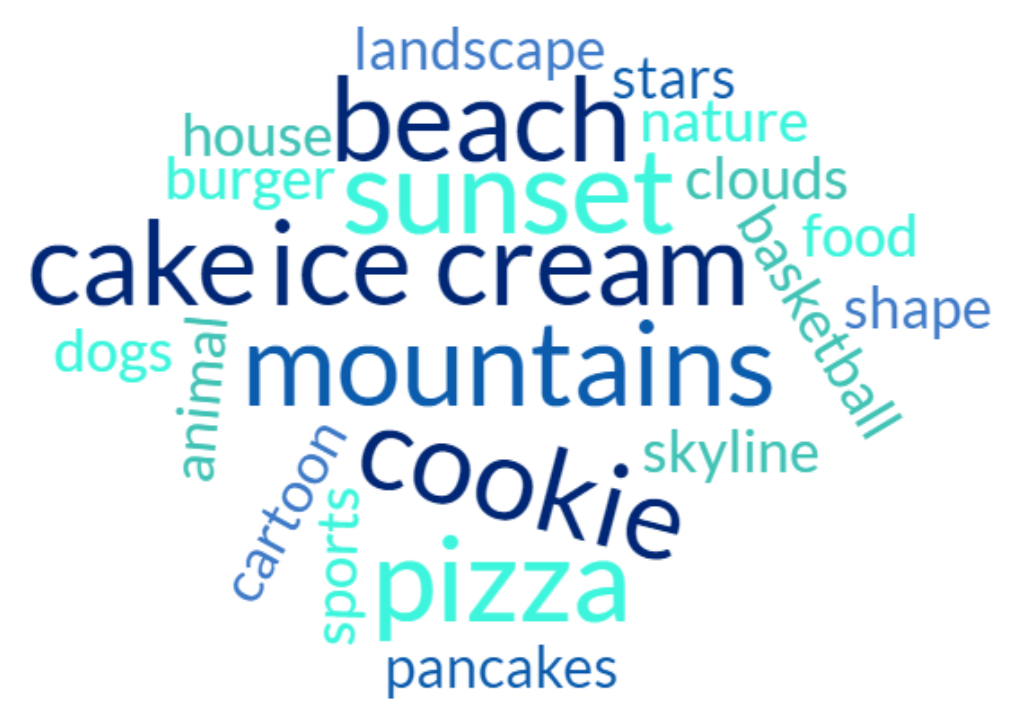

Data behind this chart, as committed beside it:
weight; word; color; url
4; ice cream; ; 
4; mountains; ; 
3; beach; ; 
3; sunset; ; 
2; cake; ; 
2; cookie; ; 
2; pizza; ; 
1; animal; ; 
1; basketball; ; 
1; burger; ; 
1; cartoon; ; 
1; clouds; ; 
1; dogs; ; 
1; food; ; 
1; house; ; 
1; landscape; ; 
1; nature; ; 
1; pancakes; ; 
1; shape; ; 
1; skyline; ; 
1; sports; ; 
1; stars; ; 
